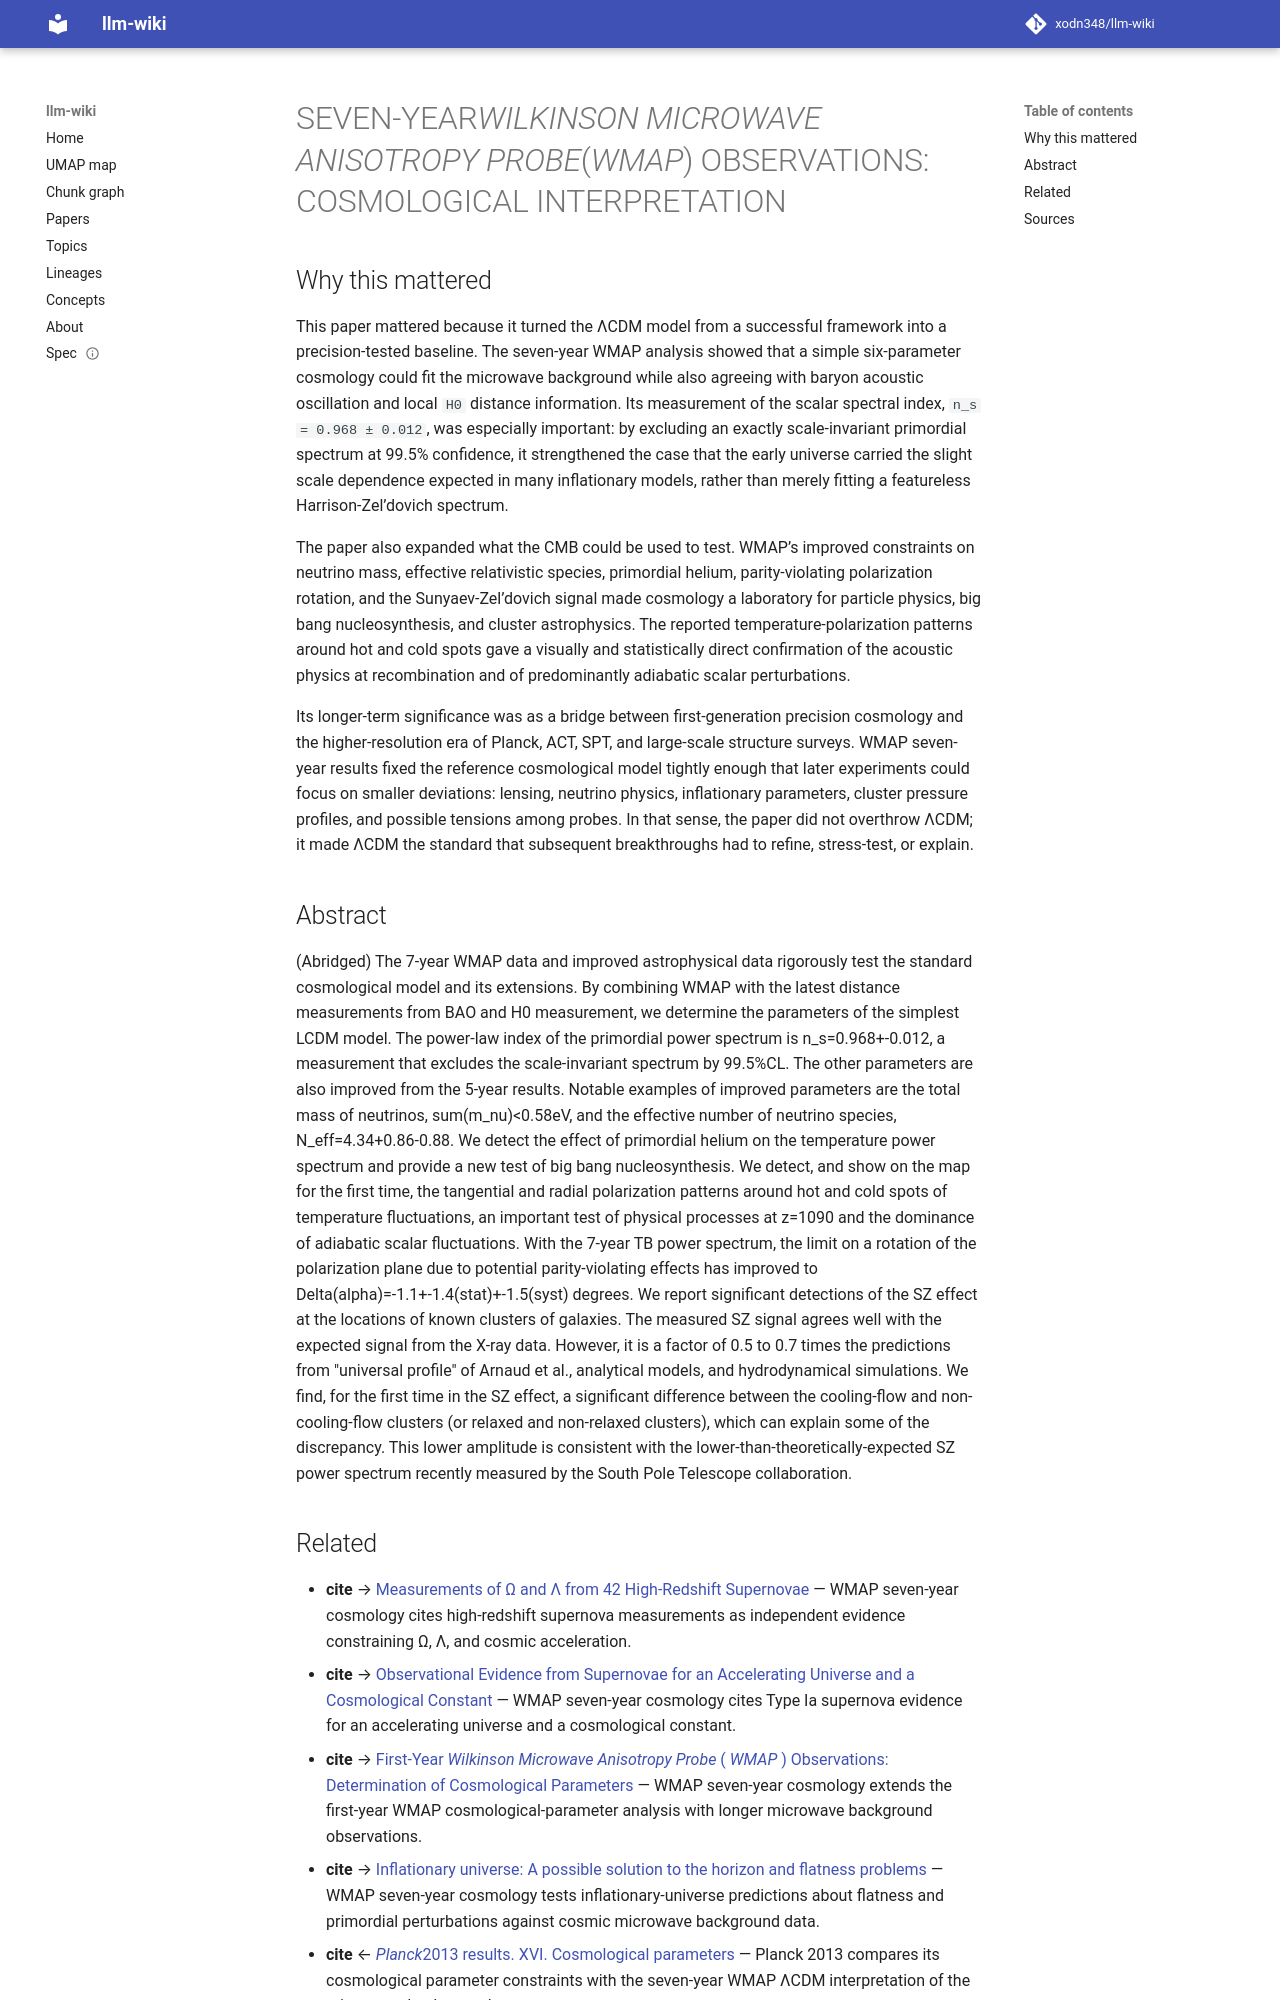

repository: xodn348/llm-wiki · page: paper/10_1088_0067_0049_192_2_18/index.html · generator: mkdocs

---
title: 'SEVEN-YEAR<i>WILKINSON MICROWAVE ANISOTROPY PROBE</i>(<i>WMAP</i>) OBSERVATIONS:
  COSMOLOGICAL INTERPRETATION'
doi: 10.1088/0067-0049/192/2/18
openalex_id: https://openalex.org/W2147875900
year: 2011
venue: The Astrophysical Journal Supplement Series
authors: Eiichiro Komatsu, Kendrick M. Smith, J. Dunkley, C. L. Bennett, B. Gold,
  G. Hinshaw, N. Jarosik, D. Larson
citations: 8830
fleming_tier: true
concepts:
- CMB cold spot
- Physics
- Cosmic microwave background
- Astrophysics
- Neutrino
- Cosmic background radiation
- Spectral density
- Spectral index
- Hubble's law
- Observational cosmology
---

# SEVEN-YEAR<i>WILKINSON MICROWAVE ANISOTROPY PROBE</i>(<i>WMAP</i>) OBSERVATIONS: COSMOLOGICAL INTERPRETATION

## Why this mattered

This paper mattered because it turned the ΛCDM model from a successful framework into a precision-tested baseline. The seven-year WMAP analysis showed that a simple six-parameter cosmology could fit the microwave background while also agreeing with baryon acoustic oscillation and local `H0` distance information. Its measurement of the scalar spectral index, `n_s = 0.968 ± 0.012`, was especially important: by excluding an exactly scale-invariant primordial spectrum at 99.5% confidence, it strengthened the case that the early universe carried the slight scale dependence expected in many inflationary models, rather than merely fitting a featureless Harrison-Zel’dovich spectrum.

The paper also expanded what the CMB could be used to test. WMAP’s improved constraints on neutrino mass, effective relativistic species, primordial helium, parity-violating polarization rotation, and the Sunyaev-Zel’dovich signal made cosmology a laboratory for particle physics, big bang nucleosynthesis, and cluster astrophysics. The reported temperature-polarization patterns around hot and cold spots gave a visually and statistically direct confirmation of the acoustic physics at recombination and of predominantly adiabatic scalar perturbations.

Its longer-term significance was as a bridge between first-generation precision cosmology and the higher-resolution era of Planck, ACT, SPT, and large-scale structure surveys. WMAP seven-year results fixed the reference cosmological model tightly enough that later experiments could focus on smaller deviations: lensing, neutrino physics, inflationary parameters, cluster pressure profiles, and possible tensions among probes. In that sense, the paper did not overthrow ΛCDM; it made ΛCDM the standard that subsequent breakthroughs had to refine, stress-test, or explain.

## Abstract

(Abridged) The 7-year WMAP data and improved astrophysical data rigorously test the standard cosmological model and its extensions. By combining WMAP with the latest distance measurements from BAO and H0 measurement, we determine the parameters of the simplest LCDM model. The power-law index of the primordial power spectrum is n_s=0.968+-0.012, a measurement that excludes the scale-invariant spectrum by 99.5%CL. The other parameters are also improved from the 5-year results. Notable examples of improved parameters are the total mass of neutrinos, sum(m_nu)<0.58eV, and the effective number of neutrino species, N_eff=4.34+0.86-0.88. We detect the effect of primordial helium on the temperature power spectrum and provide a new test of big bang nucleosynthesis. We detect, and show on the map for the first time, the tangential and radial polarization patterns around hot and cold spots of temperature fluctuations, an important test of physical processes at z=1090 and the dominance of adiabatic scalar fluctuations. With the 7-year TB power spectrum, the limit on a rotation of the polarization plane due to potential parity-violating effects has improved to Delta(alpha)=-1.1+-1.4(stat)+-1.5(syst) degrees. We report significant detections of the SZ effect at the locations of known clusters of galaxies. The measured SZ signal agrees well with the expected signal from the X-ray data. However, it is a factor of 0.5 to 0.7 times the predictions from "universal profile" of Arnaud et al., analytical models, and hydrodynamical simulations. We find, for the first time in the SZ effect, a significant difference between the cooling-flow and non-cooling-flow clusters (or relaxed and non-relaxed clusters), which can explain some of the discrepancy. This lower amplitude is consistent with the lower-than-theoretically-expected SZ power spectrum recently measured by the South Pole Telescope collaboration.
